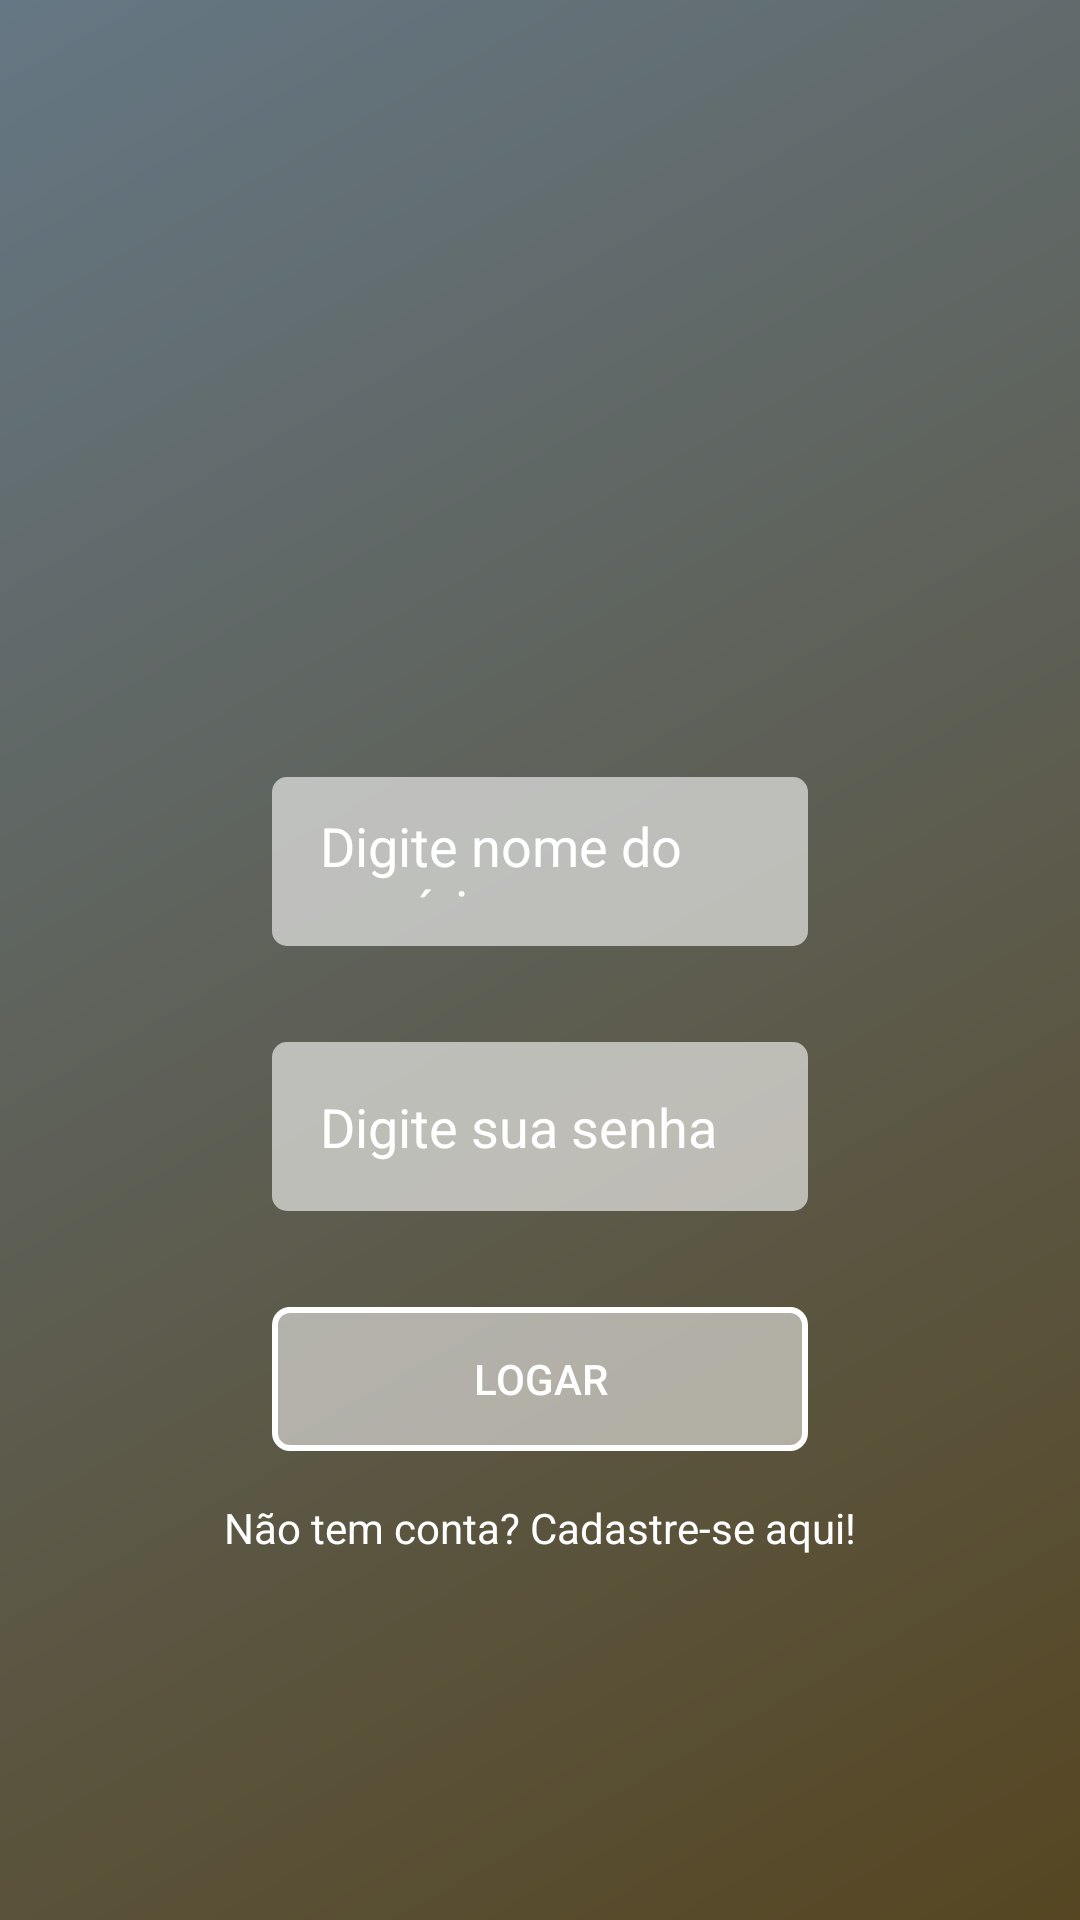

Here is an Android app screen rendered from its layout file. Give the layout XML and the strings, colors and styles it references.
<!-- AndroidManifest.xml: application theme AppTheme -->
<!-- res/layout/activity_login.xml -->
<?xml version="1.0" encoding="utf-8"?>
<LinearLayout
    xmlns:android="http://schemas.android.com/apk/res/android"
    xmlns:app="http://schemas.android.com/apk/res-auto"
    xmlns:tools="http://schemas.android.com/tools"
    android:layout_width="match_parent"
    android:layout_height="match_parent"
    tools:context="com.parse.starter.activity.LoginActivity"
    android:background="@drawable/window_background"
    android:orientation="vertical"
    android:gravity="center_vertical|center_horizontal">

    <LinearLayout
        android:layout_width="wrap_content"
        android:layout_height="wrap_content"
        android:orientation="vertical">

        <ImageView
            android:layout_width="wrap_content"
            android:layout_height="90dp"
            android:src="@drawable/logo"
            android:layout_margin="16dp"/>

        <EditText
            android:id="@+id/et_user"
            android:layout_width="match_parent"
            android:layout_height="wrap_content"
            android:textColor="@android:color/white"
            android:textColorHint="@android:color/white"
            android:hint="Digite nome do usuário"
            android:layout_margin="16dp"
            android:background="@drawable/edit_text_background"
            android:padding="16dp"/>

        <EditText
            android:id="@+id/et_senha"
            android:layout_width="match_parent"
            android:layout_height="wrap_content"
            android:textColor="@android:color/white"
            android:textColorHint="@android:color/white"
            android:hint="@string/digite_sua_senha"
            android:inputType="textPassword"
            android:layout_margin="16dp"
            android:background="@drawable/edit_text_background"
            android:padding="16dp"/>

        <Button
            android:id="@+id/bt_logar"
            android:layout_width="match_parent"
            android:layout_height="wrap_content"
            android:layout_margin="16dp"
            android:text="@string/logar"
            android:textColor="@android:color/white"
            android:background="@drawable/button_background"/>
        
        <TextView
            android:layout_width="wrap_content"
            android:layout_height="wrap_content"
            android:text="@string/n_o_tem_conta_cadastre_se_aqui"
            android:textColor="@android:color/white"
            android:layout_gravity="center"
            android:onClick="abrirCadastro"/>


    </LinearLayout>

</LinearLayout>
<!-- resources referenced by this layout -->
<resources>
  <!-- drawable button_background (drawable) -->
  <?xml version="1.0" encoding="utf-8"?>
  <shape
      android:shape="rectangle"
      xmlns:android="http://schemas.android.com/apk/res/android">
  
      <solid android:color="#88ffffff"/>
  
      <corners
          android:radius="5dp"/>
  
      <stroke
          android:width="2dp"
          android:color="#ffffff"/>
  
  </shape>
  <!-- drawable edit_text_background (drawable) -->
  <?xml version="1.0" encoding="utf-8"?>
  <shape
      xmlns:android="http://schemas.android.com/apk/res/android"
      android:shape="rectangle">
  
      <solid
          android:color="#99ffffff"/>
  
      <corners
          android:radius="5dp"/>
  
  </shape>
  <!-- drawable window_background (drawable) -->
  <?xml version="1.0" encoding="utf-8"?>
  <shape
      xmlns:android="http://schemas.android.com/apk/res/android"
      android:shape="rectangle">
  
      <gradient
          android:startColor="#564622"
          android:endColor="#657784"
          android:angle="135" />
  
  </shape>
  <string name="digite_sua_senha">Digite sua senha</string>
  <string name="logar">Logar</string>
  <string name="n_o_tem_conta_cadastre_se_aqui">Não tem conta? Cadastre-se aqui!</string>
  <style name="AppTheme" parent="Theme.AppCompat.Light.NoActionBar">
          <item name="android:textColorSecondary">@android:color/black</item>
      </style>
</resources>
